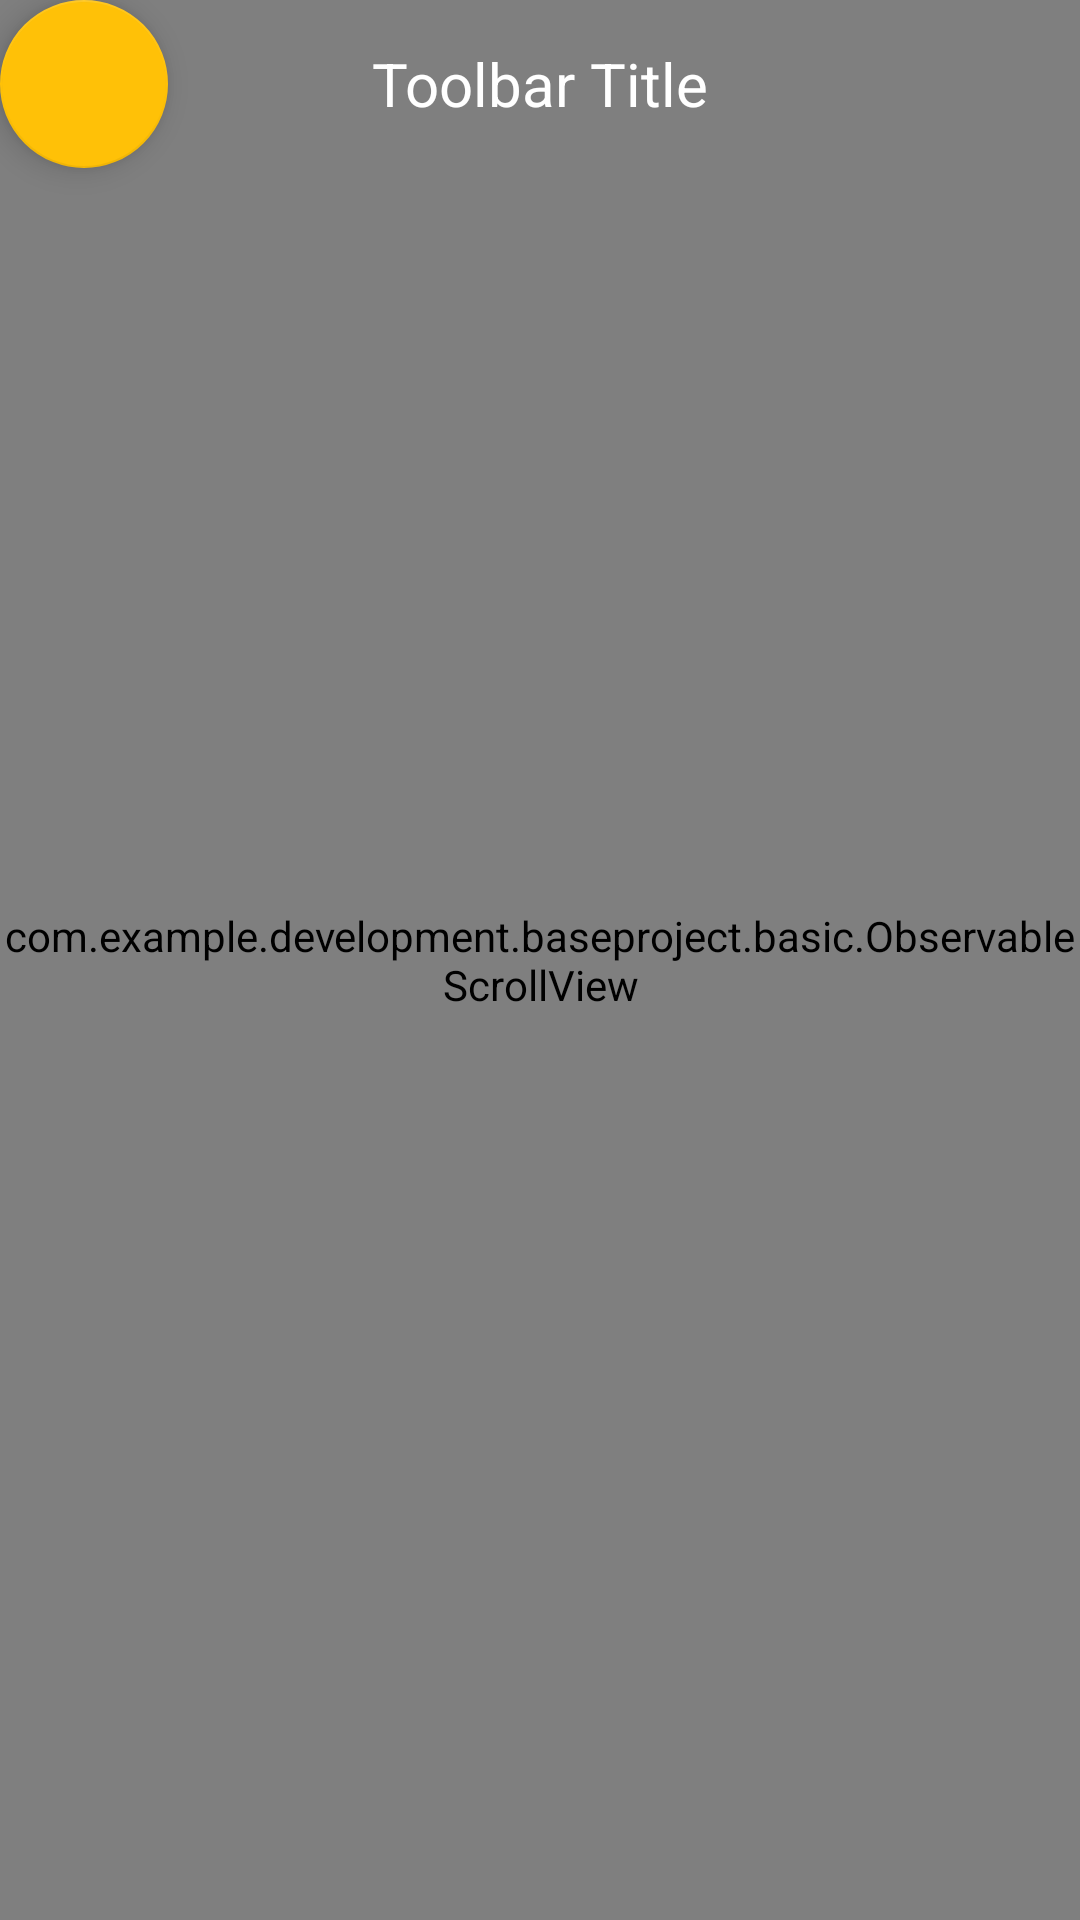

This screen was rendered from an Android layout file. Write that file and the resources it references.
<!-- AndroidManifest.xml: application theme AppTheme -->
<!-- res/layout/activity_pocketcast.xml -->
<FrameLayout xmlns:android="http://schemas.android.com/apk/res/android"
    xmlns:app="http://schemas.android.com/apk/res-auto"
    android:clipToPadding="false"
    android:layout_width="match_parent"
    android:layout_height="match_parent">

    <ImageView
        android:id="@+id/image"
        android:layout_width="match_parent"
        android:layout_height="@dimen/flexible_space_image_height"
        android:scaleType="centerCrop"
        android:src="@drawable/example" />
    <View
        android:id="@+id/overlay"
        android:layout_width="match_parent"
        android:layout_height="@dimen/flexible_space_image_height"
        android:background="?attr/colorPrimary" />

    <com.example.development.baseproject.basic.ObservableScrollView
        android:id="@+id/scroll"
        android:layout_width="match_parent"
        android:layout_height="match_parent"
        android:overScrollMode="never"
        android:scrollbars="none">

        <LinearLayout
            android:layout_width="match_parent"
            android:layout_height="wrap_content"
            android:orientation="vertical">

            <View
                android:layout_width="match_parent"
                android:layout_height="@dimen/flexible_space_image_height"
                android:background="@android:color/transparent" />

            <TextView
                android:layout_width="match_parent"
                android:layout_height="wrap_content"
                android:background="@android:color/white"
                android:paddingBottom="@dimen/activity_vertical_margin"
                android:paddingLeft="@dimen/activity_horizontal_margin"
                android:paddingRight="@dimen/activity_horizontal_margin"
                android:paddingTop="@dimen/activity_vertical_margin"
                android:text="@string/lipsum" />
        </LinearLayout>
    </com.example.development.baseproject.basic.ObservableScrollView>


    <android.support.v7.widget.Toolbar
        android:id="@+id/toolbar"
        android:layout_height="wrap_content"
        android:layout_width="match_parent"
        android:minHeight="?attr/actionBarSize"
        android:elevation="4dp"
        android:background="@android:color/transparent"
        app:theme="@style/Toolbar" >


        <TextView
            android:layout_width="wrap_content"
            android:layout_height="wrap_content"
            android:text="Toolbar Title"
            android:layout_gravity="center"
            android:textColor="@android:color/white"
            android:textSize="20sp"
            android:id="@+id/toolbar_title" />


    </android.support.v7.widget.Toolbar>

    
        
        
        
        

        
            
            
            
            
            
            
            
            
            

        
            
            
            
    

    <android.support.design.widget.FloatingActionButton
        android:id="@+id/fab"
        android:layout_width="wrap_content"
        android:layout_height="wrap_content"
        android:layout_gravity="left|top"
        android:scaleType="center" />
</FrameLayout>
<!-- resources referenced by this layout -->
<resources>
  <dimen name="activity_horizontal_margin">16dp</dimen>
  <dimen name="activity_vertical_margin">16dp</dimen>
  <dimen name="flexible_space_image_height">256dp</dimen>
  <dimen name="toolbar_margin_start">56dp</dimen>
  <color name="primary">#9C27B0</color>
  <color name="accent">#FFC107</color>
  <color name="primary_dark">#7B1FA2</color>
  <color name="secondary_text">#727272</color>
  <color name="window_background">#FFFFFF</color>
</resources>
